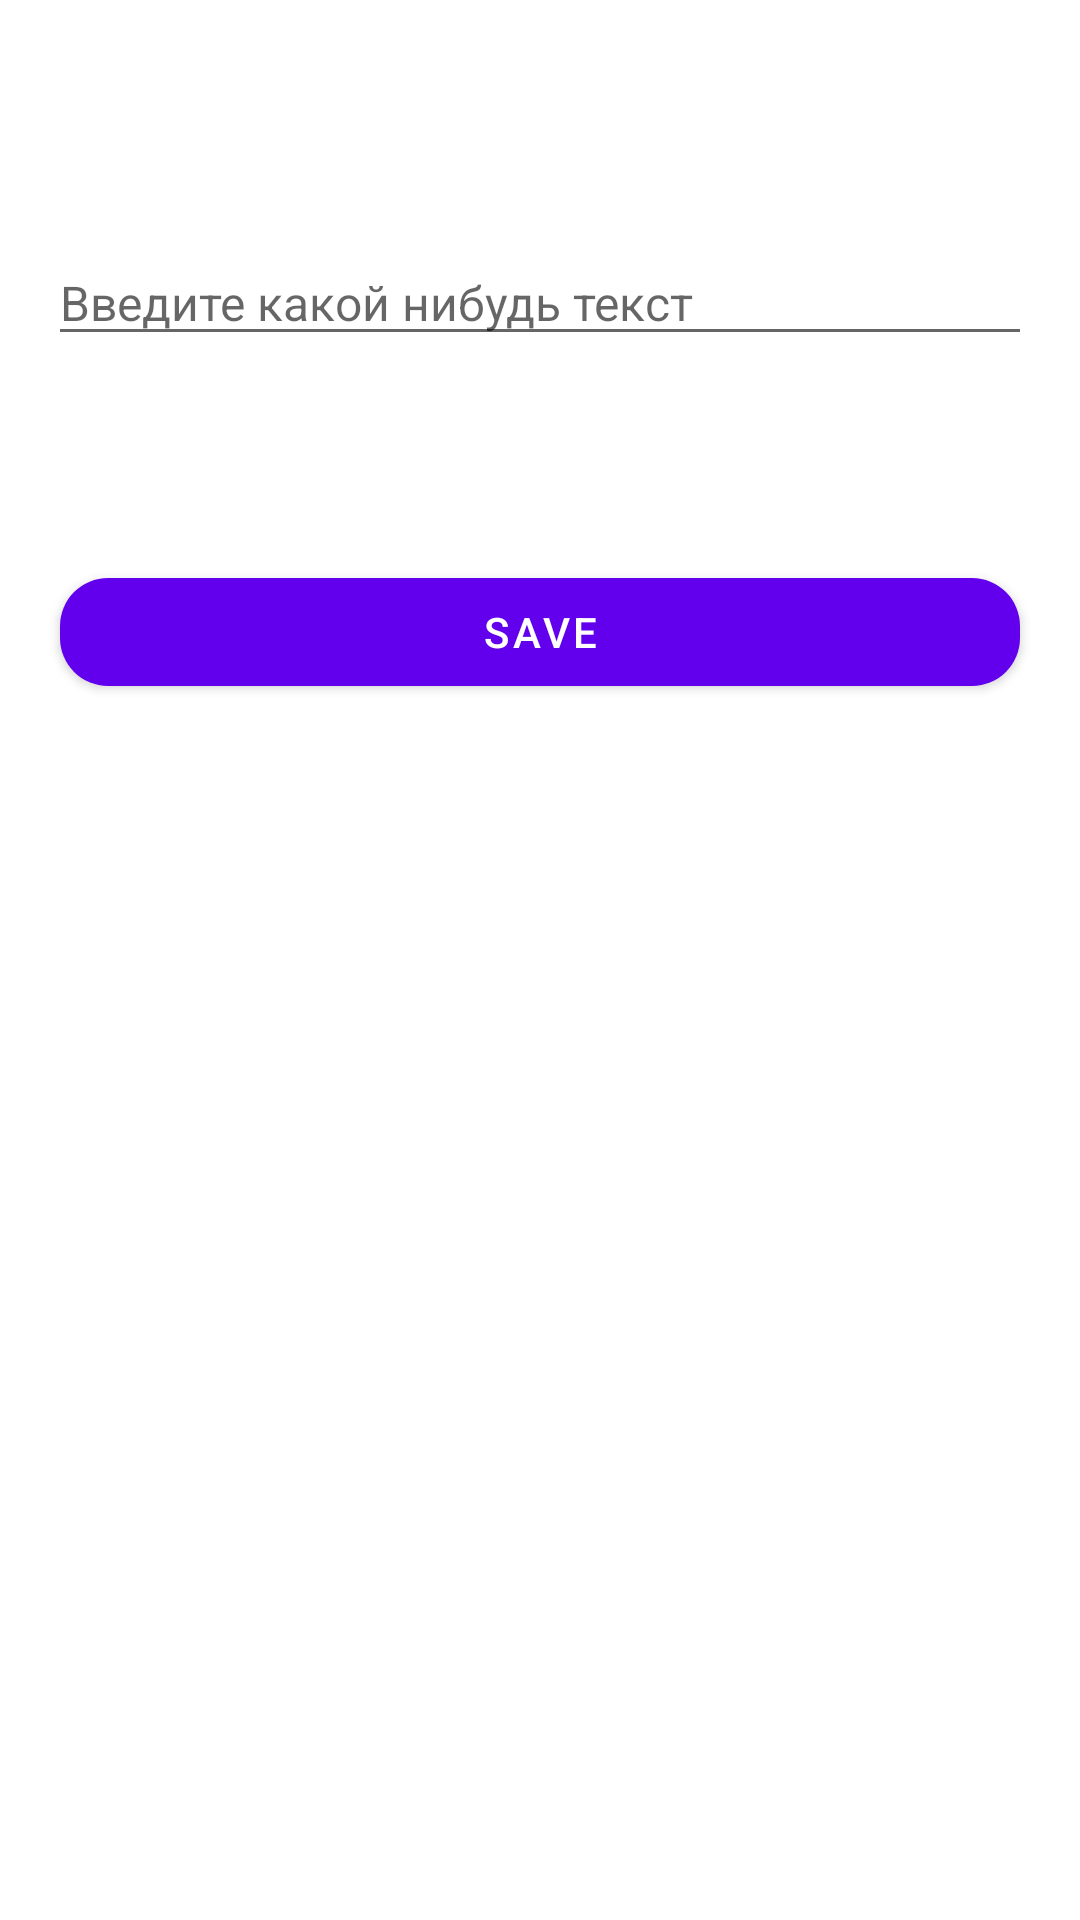

Reconstruct the res/layout file that produces this screen, plus the resources it refers to.
<!-- AndroidManifest.xml: application theme Theme.FirstAppOnKotlin -->
<!-- res/layout/activity_main.xml -->
<?xml version="1.0" encoding="utf-8"?>
<androidx.constraintlayout.widget.ConstraintLayout xmlns:android="http://schemas.android.com/apk/res/android"
    xmlns:app="http://schemas.android.com/apk/res-auto"
    xmlns:tools="http://schemas.android.com/tools"
    android:layout_width="match_parent"
    android:layout_height="match_parent"
    tools:context=".ui.MainActivity">

    <EditText
        android:id="@+id/main_edit"
        style="@style/EditStyle"
        android:layout_width="match_parent"
        android:layout_height="wrap_content"
        android:hint="@string/HintForEditText"
        app:layout_constraintTop_toTopOf="parent"
        tools:ignore="Autofill" />

    <com.google.android.material.button.MaterialButton
        android:id="@+id/fab_btn"
        android:layout_width="match_parent"
        android:text="@string/save"
        app:cornerRadius="@dimen/margin"
        app:layout_constraintTop_toBottomOf="@id/main_edit"
        style="@style/StyleButton" />

</androidx.constraintlayout.widget.ConstraintLayout>
<!-- resources referenced by this layout -->
<resources>
  <dimen name="margin">16dp</dimen>
  <string name="HintForEditText">Введите какой нибудь текст</string>
  <string name="save">Save</string>
  <style name="EditStyle">
          <item name="android:layout_marginTop">@dimen/MarginTopEditText</item>
          <item name="android:inputType">text</item>
          <item name="android:layout_marginHorizontal" tools:ignore="NewApi">@dimen/margin</item>
  
          <item name="android:textSize">@dimen/TextSize</item>
      </style>
  <style name="StyleButton">
          <item name="android:layout_height">wrap_content</item>
          <item name="android:layout_marginHorizontal" tools:ignore="NewApi">@dimen/margin</item>
          <item name="android:layout_marginTop">@dimen/MarginTopButton</item>
      </style>
  <style name="Theme.FirstAppOnKotlin" parent="Theme.MaterialComponents.DayNight.DarkActionBar">
          
          <item name="colorPrimary">@color/purple_500</item>
          <item name="colorPrimaryVariant">@color/purple_700</item>
          <item name="colorOnPrimary">@color/white</item>
          
          <item name="colorSecondary">@color/teal_200</item>
          <item name="colorSecondaryVariant">@color/teal_700</item>
          <item name="colorOnSecondary">@color/black</item>
          
          <item name="android:statusBarColor" tools:targetApi="l">?attr/colorPrimaryVariant</item>
          
      </style>
  <dimen name="MarginTopEditText">80dp</dimen>
  <dimen name="TextSize">16sp</dimen>
  <dimen name="MarginTopButton">68dp</dimen>
  <!-- not gathered from this repository: default colours our renderer supplied (Android Studio template values) -->
  <color name="purple_500">#FF6200EE</color>
  <color name="purple_700">#FF3700B3</color>
  <color name="teal_200">#FF03DAC5</color>
  <color name="teal_700">#FF018786</color>
  <color name="black">#FF000000</color>
  <color name="white">#FFFFFFFF</color>
</resources>
